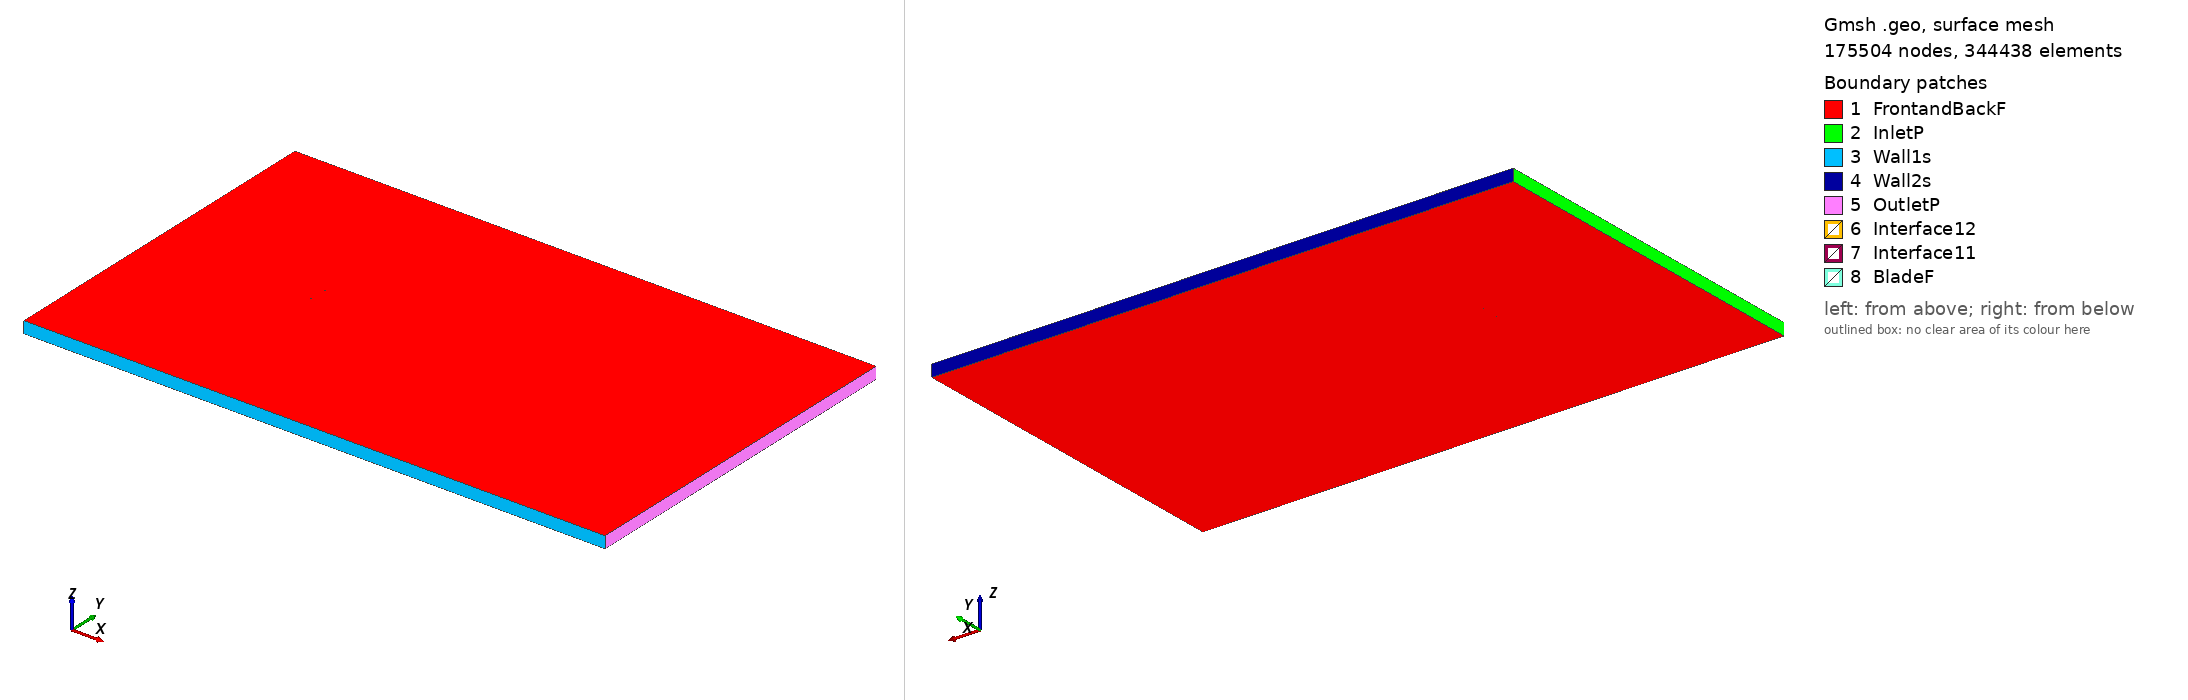

Gmsh geometry script, surface-meshed: 175504 nodes, 344438 surface elements. Boundary patches (legend numbers): 1 FrontandBackF, 2 InletP, 3 Wall1s, 4 Wall2s, 5 OutletP, 6 Interface12, 7 Interface11, 8 BladeF. Left view from above one corner, right view from below the opposite corner. Legend entries are the model's physical surfaces. The drawing asked Gmsh for element sizes between 1% and 20% of the model's largest extent; the script's own settings can give other sizes.

=== eiffel371_tsr_-5.9652_aoa_-0.23149.geo (drawn) ===
SetFactory("OpenCASCADE");

Point(1) = {0.074995, 0.735308, 0, 1.0};
Point(2) = {0.071569, 0.736133, 0, 1.0};
Point(3) = {0.063847, 0.737892, 0, 1.0};
Point(4) = {0.048404, 0.741178, 0, 1.0};
Point(5) = {0.032964, 0.743862, 0, 1.0};
Point(6) = {0.017525, 0.746191, 0, 1.0};
Point(7) = {0.002088, 0.748196, 0, 1.0};
Point(8) = {-0.013347, 0.749661, 0, 1.0};
Point(9) = {-0.028778, 0.750000, 0, 1.0};
Point(10) = {-0.044204, 0.749135, 0, 1.0};
Point(11) = {-0.051913, 0.747947, 0, 1.0};
Point(12) = {-0.059620, 0.745987, 0, 1.0};
Point(13) = {-0.063472, 0.744660, 0, 1.0};
Point(14) = {-0.067322, 0.742685, 0, 1.0};
Point(15) = {-0.071167, 0.739846, 0, 1.0};
Point(16) = {-0.073087, 0.737678, 0, 1.0};
Point(17) = {-0.074999, 0.733582, 0, 1.0};
Point(18) = {-0.073065, 0.732185, 0, 1.0};
Point(19) = {-0.071134, 0.731514, 0, 1.0};
Point(20) = {-0.067273, 0.730604, 0, 1.0};
Point(21) = {-0.063413, 0.730033, 0, 1.0};
Point(22) = {-0.059554, 0.729586, 0, 1.0};
Point(23) = {-0.051837, 0.728938, 0, 1.0};
Point(24) = {-0.044120, 0.728430, 0, 1.0};
Point(25) = {-0.028688, 0.727782, 0, 1.0};
Point(26) = {-0.013259, 0.727937, 0, 1.0};
Point(27) = {0.002168, 0.728509, 0, 1.0};
Point(28) = {0.017593, 0.729389, 0, 1.0};
Point(29) = {0.033026, 0.728618, 0, 1.0};
Point(30) = {0.048444, 0.731442, 0, 1.0};
Point(31) = {0.063869, 0.732492, 0, 1.0};
Point(32) = {0.071580, 0.733402, 0, 1.0};
Point(33) = {0.075001, 0.733815, 0, 1.0};
Point(34) = {-0.074995, -0.735308, 0, 1.0};
Point(35) = {-0.071569, -0.736133, 0, 1.0};
Point(36) = {-0.063847, -0.737892, 0, 1.0};
Point(37) = {-0.048404, -0.741178, 0, 1.0};
Point(38) = {-0.032964, -0.743862, 0, 1.0};
Point(39) = {-0.017525, -0.746191, 0, 1.0};
Point(40) = {-0.002088, -0.748196, 0, 1.0};
Point(41) = {0.013347, -0.749661, 0, 1.0};
Point(42) = {0.028778, -0.750000, 0, 1.0};
Point(43) = {0.044204, -0.749135, 0, 1.0};
Point(44) = {0.051913, -0.747947, 0, 1.0};
Point(45) = {0.059620, -0.745987, 0, 1.0};
Point(46) = {0.063472, -0.744660, 0, 1.0};
Point(47) = {0.067322, -0.742685, 0, 1.0};
Point(48) = {0.071167, -0.739846, 0, 1.0};
Point(49) = {0.073087, -0.737678, 0, 1.0};
Point(50) = {0.074999, -0.733582, 0, 1.0};
Point(51) = {0.073065, -0.732185, 0, 1.0};
Point(52) = {0.071134, -0.731514, 0, 1.0};
Point(53) = {0.067273, -0.730604, 0, 1.0};
Point(54) = {0.063413, -0.730033, 0, 1.0};
Point(55) = {0.059554, -0.729586, 0, 1.0};
Point(56) = {0.051837, -0.728938, 0, 1.0};
Point(57) = {0.044120, -0.728430, 0, 1.0};
Point(58) = {0.028688, -0.727782, 0, 1.0};
Point(59) = {0.013259, -0.727937, 0, 1.0};
Point(60) = {-0.002168, -0.728509, 0, 1.0};
Point(61) = {-0.017593, -0.729389, 0, 1.0};
Point(62) = {-0.033026, -0.728618, 0, 1.0};
Point(63) = {-0.048444, -0.731442, 0, 1.0};
Point(64) = {-0.063869, -0.732492, 0, 1.0};
Point(65) = {-0.071580, -0.733402, 0, 1.0};
Point(66) = {-0.075001, -0.733815, 0, 1.0};

// Lines: first blade (splines 1-4)
Spline(1) = {1:33};
Spline(2) = {33,1};

// Lines: second blade (splines 5-8)
Spline(3) = {34:66};
Spline(4) = {66,34};

// Outer domain (points 20001-4 and lines)
Point(67) = {-13.50000000, -15.00000000, 0, 1.0};
Point(68) = {-13.50000000, 15.00000000, 0, 1.0};
Point(69) = {36.00000000, 15.00000000, 0, 1.0};
Point(70) = {36.00000000, -15.00000000, 0, 1.0};
Line(11) = {67, 68};
Line(12) = {68, 69};
Line(13) = {69, 70};
Line(14) = {67, 70};

// Interface (between moving and stationary domain) (circles)
Circle(9) = {0, 0, 0, 0.80000000, 0, 2*Pi};
Circle(10) = {0, 0, 0, 0.80000000, 0, 2*Pi};

// Loops collect Lines/Splines/etc (blade1, blade2, domain, first circle)
Line Loop(1) = {1:2};
Line Loop(2) = {3:4};
Line Loop(3) = {11,12,13,-14};
Line Loop(4) = {9};

// BooleanDifference cuts out the circle/interface from the domain
Plane Surface(1) = {3};
Plane Surface(2) = {4};
BooleanDifference{ Surface{1}; Delete;}{ Surface{2}; Delete;}

// This one cuts out the blades from the inner circle/interface
Line Loop(6) = {10};
Plane Surface(5) = {6};
Plane Surface(6) = {1};
Plane Surface(7) = {2};
BooleanDifference{ Surface{5}; Delete;}{ Surface{6,7}; Delete;}

// extrude to 3rd dimension
Extrude {0, 0, 1} {Surface{1}; Surface{5}; Layers{1}; Recombine;}

// Physical Surfaces are the named boundaries (patches)
Physical Surface("Interface11") = {12};
Physical Surface("Interface12") = {10};

// sides of domain
Physical Surface("InletP") = {6};
Physical Surface("OutletP") = {9};

// top and bottom of domain
Physical Surface("Wall1s") = {7};
Physical Surface("Wall2s") = {8};

// Check FrontandBackF by ensuring there is nothing in the 3rd dimension
Physical Surface("FrontandBackF") = {1,11,5,17};
Physical Surface("BladeF") = {13:16};
Physical Volume("Turbine") = {2};
Physical Volume("Farfield") = {1};

// settings for airfoil boundary layer
Field[1] = BoundaryLayer;
Field[1].EdgesList = {1:4};
Field[1].hwall_n = 1e-3;
Field[1].thickness = 1.5e-2;
Field[1].ratio = 1.05;
Field[1].Quads = 1;
BoundaryLayer Field = 1;

// control points for mesh (blade and interface)
// floor((arc length / 1.5mm)/ 2) -> Transfinite Line
Transfinite Line {1,3} = 102 Using Progression 1;
Transfinite Line {2,4} = 2 Using Progression 1;
Transfinite Line {9, 15} = 800 Using Progression 1;

// For more information on gmsh syntax, visit http://gmsh.info/doc/texinfo/gmsh.html
